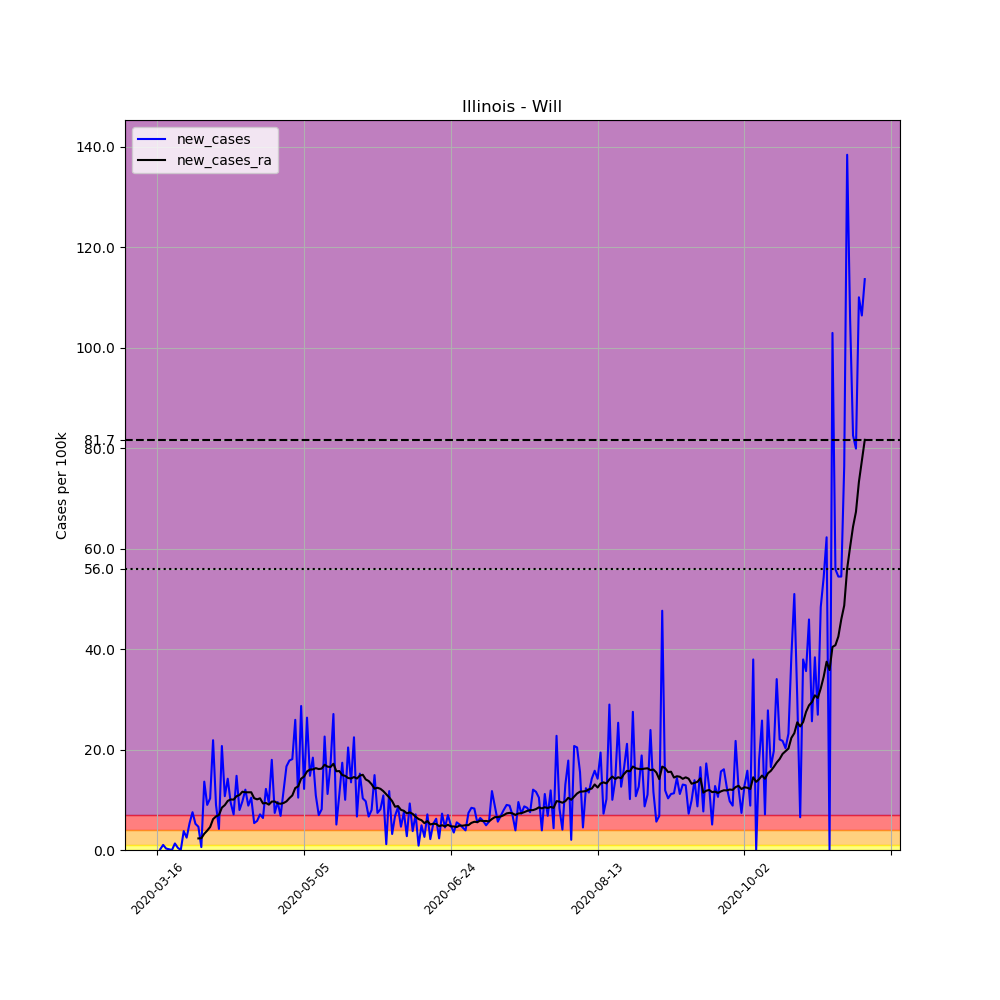

Source data for this figure (header and first rows):
, date, county, state, fips, cases, deaths, COUNTY, STNAME, CTYNAME, POPESTIMATE2019, per_100k, new_cases, new_cases_ra
107964, 2020-03-16, Will, Illinois, 17197, 1, 0, 197, Illinois, Will, 690743, 0.1448, , 
107965, 2020-03-17, Will, Illinois, 17197, 2, 0, 197, Illinois, Will, 690743, 0.2895, 0.1448, 
107966, 2020-03-18, Will, Illinois, 17197, 9, 0, 197, Illinois, Will, 690743, 1.303, 1.013, 
107967, 2020-03-19, Will, Illinois, 17197, 11, 1, 197, Illinois, Will, 690743, 1.592, 0.2895, 
107968, 2020-03-20, Will, Illinois, 17197, 12, 1, 197, Illinois, Will, 690743, 1.737, 0.1448, 
107969, 2020-03-21, Will, Illinois, 17197, 12, 1, 197, Illinois, Will, 690743, 1.737, 0.0, 
107970, 2020-03-22, Will, Illinois, 17197, 21, 1, 197, Illinois, Will, 690743, 3.04, 1.303, 
107971, 2020-03-23, Will, Illinois, 17197, 24, 1, 197, Illinois, Will, 690743, 3.475, 0.4343, 
107972, 2020-03-24, Will, Illinois, 17197, 24, 1, 197, Illinois, Will, 690743, 3.475, 0.0, 
107973, 2020-03-25, Will, Illinois, 17197, 50, 2, 197, Illinois, Will, 690743, 7.239, 3.764, 
107974, 2020-03-26, Will, Illinois, 17197, 67, 3, 197, Illinois, Will, 690743, 9.7, 2.461, 
107975, 2020-03-27, Will, Illinois, 17197, 104, 3, 197, Illinois, Will, 690743, 15.06, 5.357, 
107976, 2020-03-28, Will, Illinois, 17197, 156, 4, 197, Illinois, Will, 690743, 22.58, 7.528, 
107977, 2020-03-29, Will, Illinois, 17197, 192, 4, 197, Illinois, Will, 690743, 27.8, 5.212, 
107978, 2020-03-30, Will, Illinois, 17197, 224, 6, 197, Illinois, Will, 690743, 32.43, 4.633, 2.306
107979, 2020-03-31, Will, Illinois, 17197, 228, 8, 197, Illinois, Will, 690743, 33.01, 0.5791, 2.337
107980, 2020-04-01, Will, Illinois, 17197, 322, 9, 197, Illinois, Will, 690743, 46.62, 13.61, 3.237
107981, 2020-04-02, Will, Illinois, 17197, 384, 9, 197, Illinois, Will, 690743, 55.59, 8.976, 3.857
107982, 2020-04-03, Will, Illinois, 17197, 455, 10, 197, Illinois, Will, 690743, 65.87, 10.28, 4.581
107983, 2020-04-04, Will, Illinois, 17197, 606, 11, 197, Illinois, Will, 690743, 87.73, 21.86, 6.142
107984, 2020-04-05, Will, Illinois, 17197, 668, 15, 197, Illinois, Will, 690743, 96.71, 8.976, 6.691
107985, 2020-04-06, Will, Illinois, 17197, 697, 19, 197, Illinois, Will, 690743, 100.9, 4.198, 6.959
107986, 2020-04-07, Will, Illinois, 17197, 840, 30, 197, Illinois, Will, 690743, 121.6, 20.7, 8.438
107987, 2020-04-08, Will, Illinois, 17197, 914, 35, 197, Illinois, Will, 690743, 132.3, 10.71, 8.934
107988, 2020-04-09, Will, Illinois, 17197, 1012, 46, 197, Illinois, Will, 690743, 146.5, 14.19, 9.772
107989, 2020-04-10, Will, Illinois, 17197, 1077, 52, 197, Illinois, Will, 690743, 155.9, 9.41, 10.06
107990, 2020-04-11, Will, Illinois, 17197, 1126, 56, 197, Illinois, Will, 690743, 163, 7.094, 10.03
107991, 2020-04-12, Will, Illinois, 17197, 1228, 60, 197, Illinois, Will, 690743, 177.8, 14.77, 10.71
107992, 2020-04-13, Will, Illinois, 17197, 1283, 63, 197, Illinois, Will, 690743, 185.7, 7.962, 10.95
107993, 2020-04-14, Will, Illinois, 17197, 1350, 77, 197, Illinois, Will, 690743, 195.4, 9.7, 11.6
107994, 2020-04-15, Will, Illinois, 17197, 1433, 81, 197, Illinois, Will, 690743, 207.5, 12.02, 11.49
107995, 2020-04-16, Will, Illinois, 17197, 1494, 88, 197, Illinois, Will, 690743, 216.3, 8.831, 11.48
107996, 2020-04-17, Will, Illinois, 17197, 1566, 92, 197, Illinois, Will, 690743, 226.7, 10.42, 11.49
107997, 2020-04-18, Will, Illinois, 17197, 1603, 97, 197, Illinois, Will, 690743, 232.1, 5.357, 10.31
107998, 2020-04-19, Will, Illinois, 17197, 1643, 101, 197, Illinois, Will, 690743, 237.9, 5.791, 10.08
107999, 2020-04-20, Will, Illinois, 17197, 1692, 102, 197, Illinois, Will, 690743, 245, 7.094, 10.29
108000, 2020-04-21, Will, Illinois, 17197, 1736, 105, 197, Illinois, Will, 690743, 251.3, 6.37, 9.265
108001, 2020-04-22, Will, Illinois, 17197, 1820, 110, 197, Illinois, Will, 690743, 263.5, 12.16, 9.369
108002, 2020-04-23, Will, Illinois, 17197, 1885, 119, 197, Illinois, Will, 690743, 272.9, 9.41, 9.028
108003, 2020-04-24, Will, Illinois, 17197, 2009, 125, 197, Illinois, Will, 690743, 290.8, 17.95, 9.638
108004, 2020-04-25, Will, Illinois, 17197, 2060, 131, 197, Illinois, Will, 690743, 298.2, 7.383, 9.658
108005, 2020-04-26, Will, Illinois, 17197, 2126, 133, 197, Illinois, Will, 690743, 307.8, 9.555, 9.286
108006, 2020-04-27, Will, Illinois, 17197, 2173, 136, 197, Illinois, Will, 690743, 314.6, 6.804, 9.203
108007, 2020-04-28, Will, Illinois, 17197, 2254, 145, 197, Illinois, Will, 690743, 326.3, 11.73, 9.348
108008, 2020-04-29, Will, Illinois, 17197, 2369, 148, 197, Illinois, Will, 690743, 343, 16.65, 9.679
108009, 2020-04-30, Will, Illinois, 17197, 2492, 151, 197, Illinois, Will, 690743, 360.8, 17.81, 10.32
108010, 2020-05-01, Will, Illinois, 17197, 2617, 158, 197, Illinois, Will, 690743, 378.9, 18.1, 10.87
108011, 2020-05-02, Will, Illinois, 17197, 2796, 164, 197, Illinois, Will, 690743, 404.8, 25.91, 12.34
108012, 2020-05-03, Will, Illinois, 17197, 2868, 165, 197, Illinois, Will, 690743, 415.2, 10.42, 12.67
108013, 2020-05-04, Will, Illinois, 17197, 3066, 169, 197, Illinois, Will, 690743, 443.9, 28.66, 14.21
108014, 2020-05-05, Will, Illinois, 17197, 3150, 178, 197, Illinois, Will, 690743, 456, 12.16, 14.62
108015, 2020-05-06, Will, Illinois, 17197, 3332, 189, 197, Illinois, Will, 690743, 482.4, 26.35, 15.64
108016, 2020-05-07, Will, Illinois, 17197, 3434, 195, 197, Illinois, Will, 690743, 497.1, 14.77, 16.02
108017, 2020-05-08, Will, Illinois, 17197, 3561, 199, 197, Illinois, Will, 690743, 515.5, 18.39, 16.05
108018, 2020-05-09, Will, Illinois, 17197, 3636, 202, 197, Illinois, Will, 690743, 526.4, 10.86, 16.3
108019, 2020-05-10, Will, Illinois, 17197, 3684, 202, 197, Illinois, Will, 690743, 533.3, 6.949, 16.11
108020, 2020-05-11, Will, Illinois, 17197, 3740, 202, 197, Illinois, Will, 690743, 541.4, 8.107, 16.2
108021, 2020-05-12, Will, Illinois, 17197, 3896, 210, 197, Illinois, Will, 690743, 564, 22.58, 16.98
108022, 2020-05-13, Will, Illinois, 17197, 3973, 214, 197, Illinois, Will, 690743, 575.2, 11.15, 16.59
108023, 2020-05-14, Will, Illinois, 17197, 4090, 231, 197, Illinois, Will, 690743, 592.1, 16.94, 16.52
... 182 more rows
